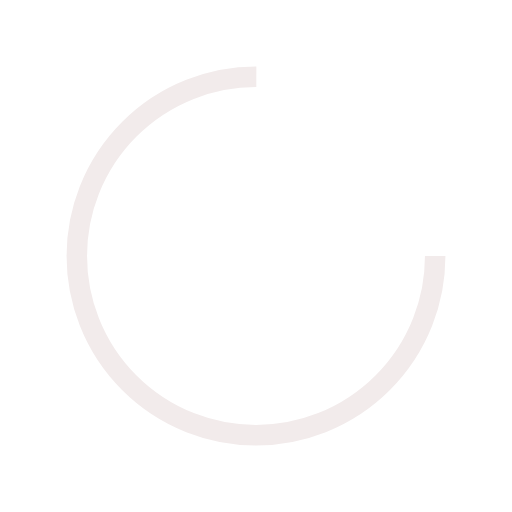
t = 0.00 s
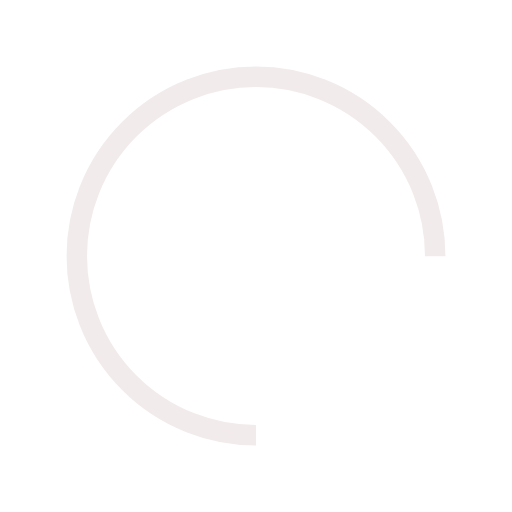
t = 0.30 s
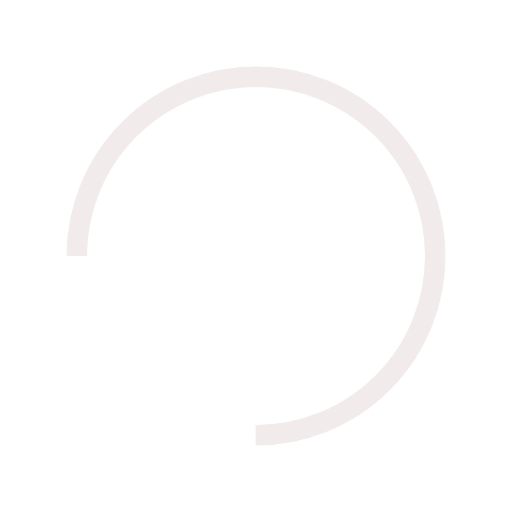
t = 0.60 s
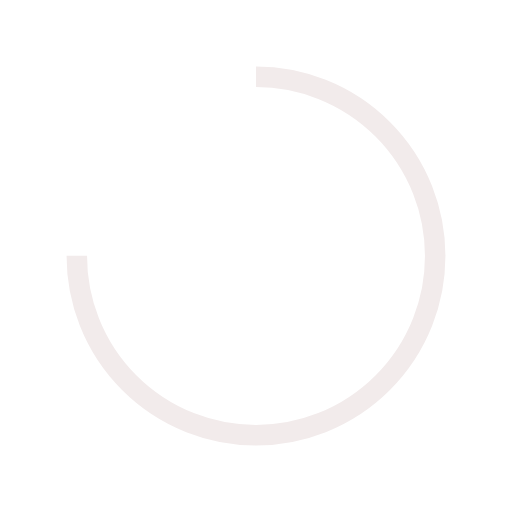
t = 0.90 s

The animated SVG that drew these frames (rendered in a browser with its animation timeline set to each time). Animation: 1 SMIL element (animateTransform=1); one cycle of 1.20 s, repeats indefinitely.

<?xml version="1.0" encoding="utf-8"?>
<svg xmlns="http://www.w3.org/2000/svg" xmlns:xlink="http://www.w3.org/1999/xlink" style="margin: auto; display: block; shape-rendering: auto;" width="24px" height="24px" viewBox="0 0 100 100" preserveAspectRatio="xMidYMid">
<circle cx="50" cy="50" fill="none" stroke="#f2ebeb" stroke-width="4" r="35" stroke-dasharray="164.93361431346415 56.97787143782138">
  <animateTransform attributeName="transform" type="rotate" repeatCount="indefinite" dur="1.2s" values="0 50 50;360 50 50" keyTimes="0;1"></animateTransform>
</circle>
<!-- [ldio] generated by https://loading.io/ --></svg>